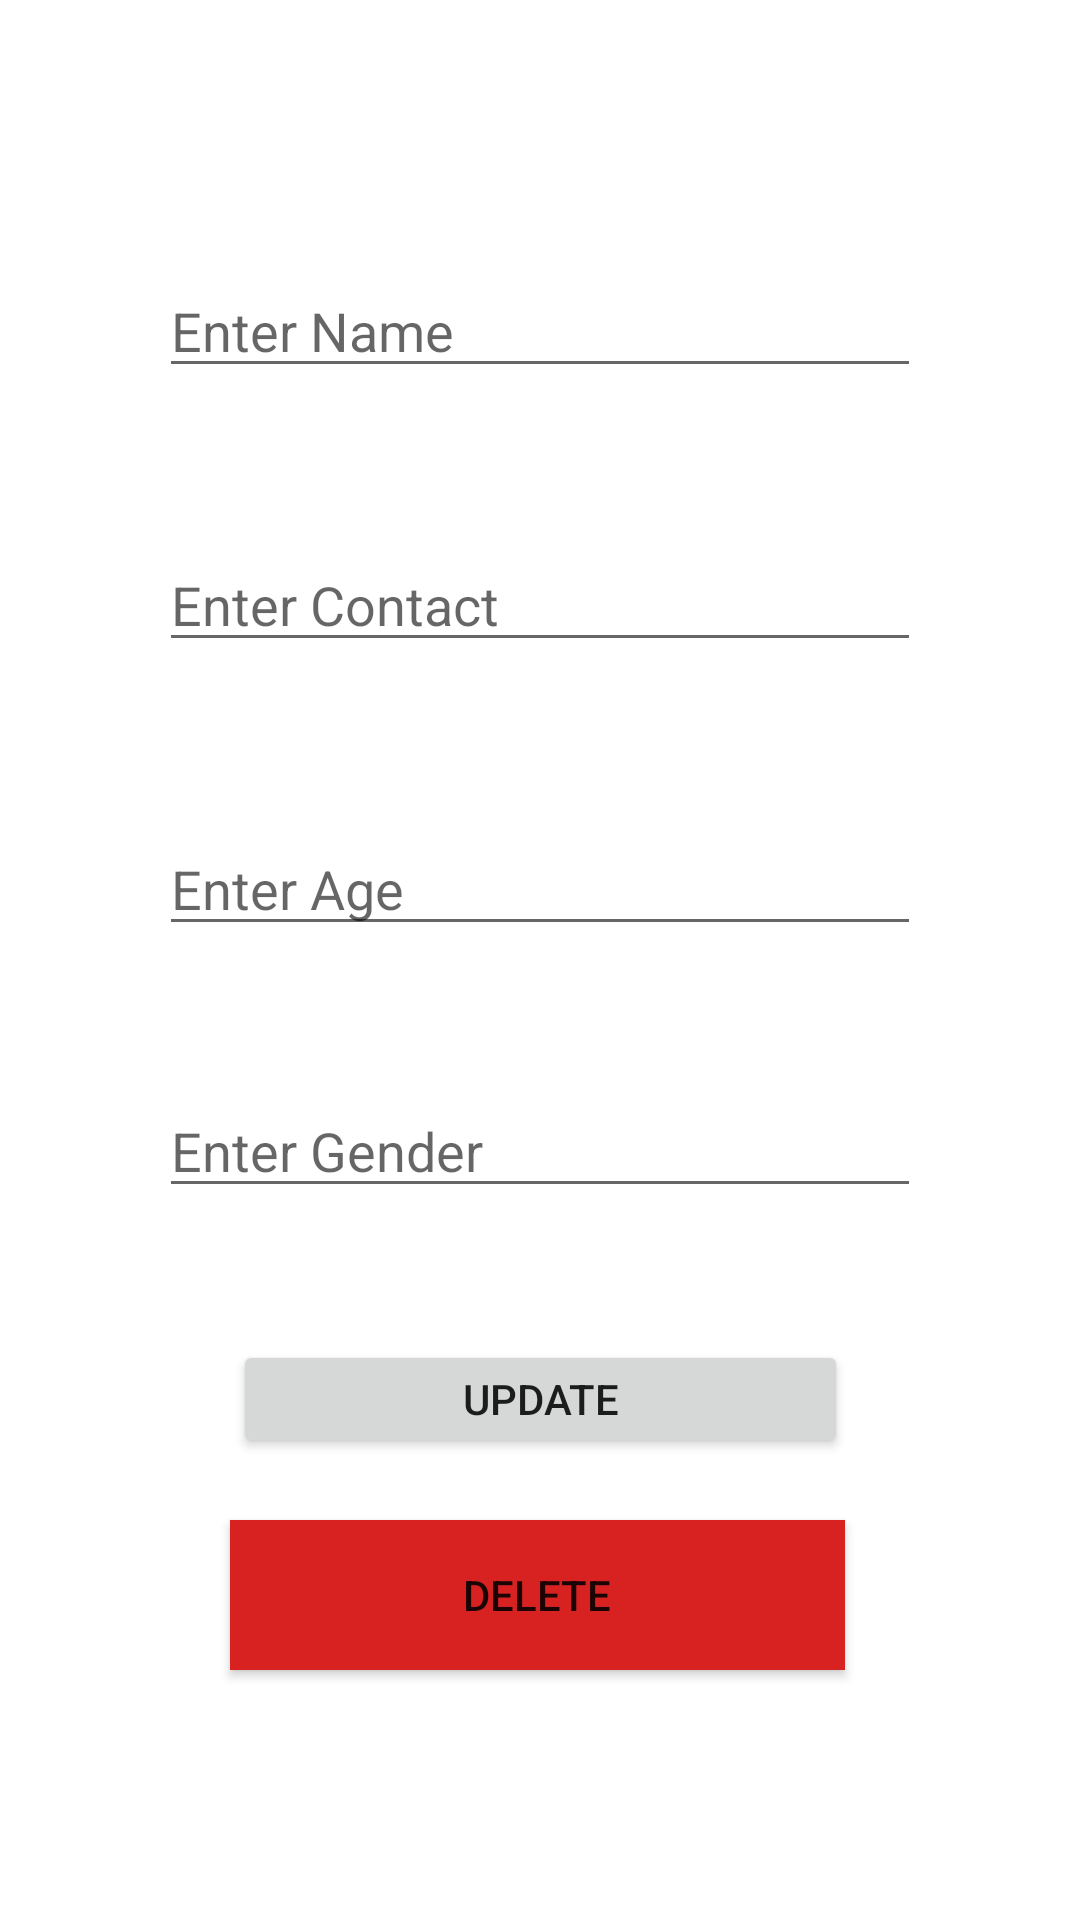

Here is an Android app screen rendered from its layout file. Give the layout XML and the strings, colors and styles it references.
<!-- AndroidManifest.xml: application theme Theme.DayBeforeExam -->
<!-- res/layout/activity_edit_patient.xml -->
<?xml version="1.0" encoding="utf-8"?>
<androidx.constraintlayout.widget.ConstraintLayout xmlns:android="http://schemas.android.com/apk/res/android"
    xmlns:app="http://schemas.android.com/apk/res-auto"
    xmlns:tools="http://schemas.android.com/tools"
    android:layout_width="match_parent"
    android:layout_height="match_parent"
    tools:context=".EditPatientActivity">

    <EditText
        android:id="@+id/etEditName"
        android:layout_width="0dp"
        android:layout_height="0dp"
        android:layout_marginStart="53dp"
        android:layout_marginTop="90dp"
        android:layout_marginEnd="53dp"
        android:layout_marginBottom="52dp"
        android:ems="10"
        android:hint="Enter Name"
        android:inputType="textPersonName"
        app:layout_constraintBottom_toTopOf="@+id/etEditContact"
        app:layout_constraintEnd_toEndOf="parent"
        app:layout_constraintStart_toStartOf="parent"
        app:layout_constraintTop_toTopOf="parent" />

    <EditText
        android:id="@+id/etEditContact"
        android:layout_width="0dp"
        android:layout_height="0dp"
        android:layout_marginStart="53dp"
        android:layout_marginEnd="53dp"
        android:layout_marginBottom="55dp"
        android:ems="10"
        android:hint="Enter Contact"
        android:inputType="textPersonName"
        app:layout_constraintBottom_toTopOf="@+id/etEditAge"
        app:layout_constraintEnd_toEndOf="parent"
        app:layout_constraintStart_toStartOf="parent"
        app:layout_constraintTop_toBottomOf="@+id/etEditName" />

    <EditText
        android:id="@+id/etEditAge"
        android:layout_width="0dp"
        android:layout_height="0dp"
        android:layout_marginStart="53dp"
        android:layout_marginEnd="53dp"
        android:layout_marginBottom="48dp"
        android:ems="10"
        android:hint="Enter Age"
        android:inputType="textPersonName"
        app:layout_constraintBottom_toTopOf="@+id/etEditGender"
        app:layout_constraintEnd_toEndOf="parent"
        app:layout_constraintStart_toStartOf="parent"
        app:layout_constraintTop_toBottomOf="@+id/etEditContact" />

    <EditText
        android:id="@+id/etEditGender"
        android:layout_width="0dp"
        android:layout_height="0dp"
        android:layout_marginStart="53dp"
        android:layout_marginEnd="53dp"
        android:layout_marginBottom="44dp"
        android:ems="10"
        android:hint="Enter Gender"
        android:inputType="textPersonName"
        app:layout_constraintBottom_toTopOf="@+id/btnUpdate"
        app:layout_constraintEnd_toEndOf="parent"
        app:layout_constraintStart_toStartOf="parent"
        app:layout_constraintTop_toBottomOf="@+id/etEditAge" />

    <Button
        android:id="@+id/btnUpdate"
        android:layout_width="205dp"
        android:layout_height="0dp"
        android:layout_marginBottom="154dp"
        android:text="UPDATE"
        app:layout_constraintBottom_toBottomOf="parent"
        app:layout_constraintEnd_toEndOf="parent"
        app:layout_constraintStart_toStartOf="parent"
        app:layout_constraintTop_toBottomOf="@+id/etEditGender" />

    <Button
        android:id="@+id/btnDelete"
        android:layout_width="205dp"
        android:layout_height="50dp"
        android:layout_marginStart="102dp"
        android:layout_marginTop="20dp"
        android:layout_marginEnd="104dp"
        android:layout_marginBottom="83dp"
        android:background="#D82222"
        android:text="Delete"
        app:layout_constraintBottom_toBottomOf="parent"
        app:layout_constraintEnd_toEndOf="parent"
        app:layout_constraintStart_toStartOf="parent"
        app:layout_constraintTop_toBottomOf="@+id/btnUpdate" />
</androidx.constraintlayout.widget.ConstraintLayout>
<!-- resources referenced by this layout -->
<resources>
  <style name="Theme.DayBeforeExam" parent="Theme.MaterialComponents.DayNight.DarkActionBar">
          
          <item name="colorPrimary">@color/purple_500</item>
          <item name="colorPrimaryVariant">@color/purple_700</item>
          <item name="colorOnPrimary">@color/white</item>
          
          <item name="colorSecondary">@color/teal_200</item>
          <item name="colorSecondaryVariant">@color/teal_700</item>
          <item name="colorOnSecondary">@color/black</item>
          
          <item name="android:statusBarColor" tools:targetApi="l">?attr/colorPrimaryVariant</item>
          
      </style>
  <!-- not gathered from this repository: default colours our renderer supplied (Android Studio template values) -->
  <color name="purple_500">#FF6200EE</color>
  <color name="purple_700">#FF3700B3</color>
  <color name="teal_200">#FF03DAC5</color>
  <color name="teal_700">#FF018786</color>
  <color name="black">#FF000000</color>
  <color name="white">#FFFFFFFF</color>
</resources>
